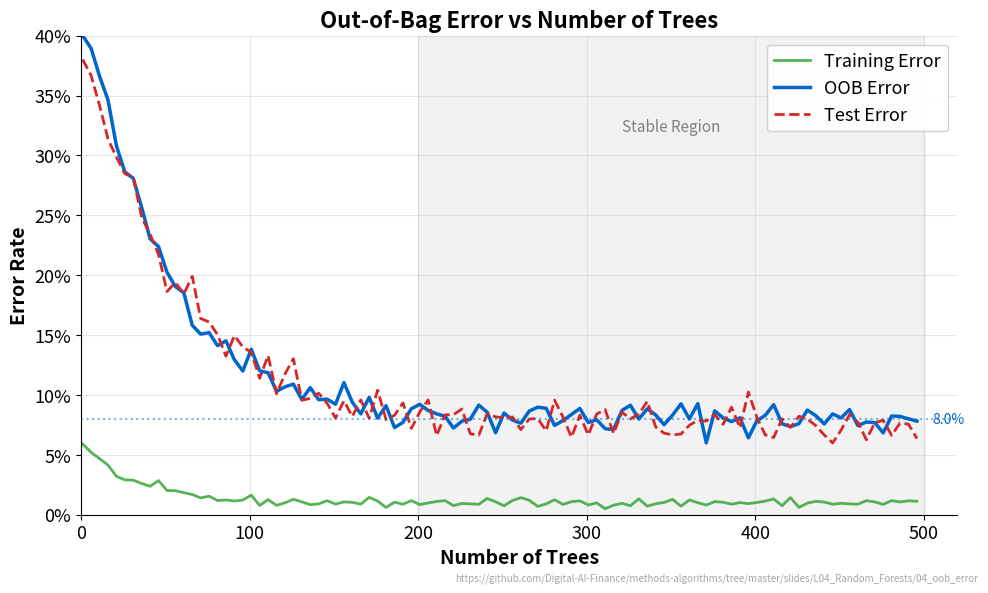

Here is the Python script that generated this plot: (Note: this script raises an exception after producing the figure.)
"""Out-of-Bag Error - OOB vs Test Error comparison"""
import matplotlib.pyplot as plt

# Chart metadata for QR code generation
CHART_METADATA = {
    'title': 'OOB Error Estimation',
    'description': 'Out-of-bag error convergence with tree count',
    'url': 'https://github.com/Digital-AI-Finance/methods-algorithms/tree/master/slides/L04_Random_Forests/04_oob_error'
}
import numpy as np
from pathlib import Path

plt.rcParams.update({
    'font.size': 14, 'axes.labelsize': 14, 'axes.titlesize': 16,
    'xtick.labelsize': 13, 'ytick.labelsize': 13, 'legend.fontsize': 13,
    'figure.figsize': (10, 6), 'figure.dpi': 150,
    'axes.spines.top': False,
    'axes.spines.right': False,
})

MLPURPLE = '#3333B2'
MLBLUE = '#0066CC'
MLGREEN = '#2CA02C'
MLRED = '#D62728'
MLORANGE = '#FF7F0E'

np.random.seed(42)

# Simulate OOB error vs number of trees
n_trees = np.arange(1, 501, 5)

# OOB error decreases and stabilizes
oob_error = 0.35 * np.exp(-n_trees / 50) + 0.08 + np.random.normal(0, 0.008, len(n_trees))
oob_error = np.clip(oob_error, 0.06, 0.4)

# Test error follows similar pattern
test_error = 0.33 * np.exp(-n_trees / 55) + 0.075 + np.random.normal(0, 0.01, len(n_trees))
test_error = np.clip(test_error, 0.055, 0.38)

# Training error (much lower, overfitting)
train_error = 0.05 * np.exp(-n_trees / 30) + 0.01 + np.random.normal(0, 0.002, len(n_trees))
train_error = np.clip(train_error, 0.005, 0.1)

fig, ax = plt.subplots(figsize=(10, 6))

ax.plot(n_trees, train_error, color=MLGREEN, linewidth=2, label='Training Error', alpha=0.8)
ax.plot(n_trees, oob_error, color=MLBLUE, linewidth=2.5, label='OOB Error')
ax.plot(n_trees, test_error, color=MLRED, linewidth=2, linestyle='--', label='Test Error')

# Highlight convergence region
ax.axvspan(200, 500, alpha=0.1, color='gray')
ax.text(350, 0.32, 'Stable Region', fontsize=11, ha='center', style='italic', color='gray')

# Add horizontal line at final OOB error
final_oob = np.mean(oob_error[-20:])
ax.axhline(y=final_oob, color=MLBLUE, linestyle=':', alpha=0.5)
ax.text(505, final_oob, f'{final_oob:.1%}', fontsize=10, va='center', color=MLBLUE)

ax.set_xlabel('Number of Trees', fontweight='bold')
ax.set_ylabel('Error Rate', fontweight='bold')
ax.set_title('Out-of-Bag Error vs Number of Trees', fontsize=16, fontweight='bold')
ax.legend(loc='upper right', framealpha=0.9)

ax.set_xlim(0, 520)
ax.set_ylim(0, 0.4)
ax.grid(True, alpha=0.3)

# Format y-axis as percentage
ax.yaxis.set_major_formatter(plt.FuncFormatter(lambda x, _: f'{x:.0%}'))

# Add URL annotation
plt.figtext(0.99, 0.01, CHART_METADATA['url'],
            fontsize=7, color='gray', ha='right', va='bottom', alpha=0.7)

plt.tight_layout()
plt.savefig(Path(__file__).parent / 'chart.pdf', dpi=300, bbox_inches='tight')
plt.close()
print("Chart saved: 04_oob_error/chart.pdf")
